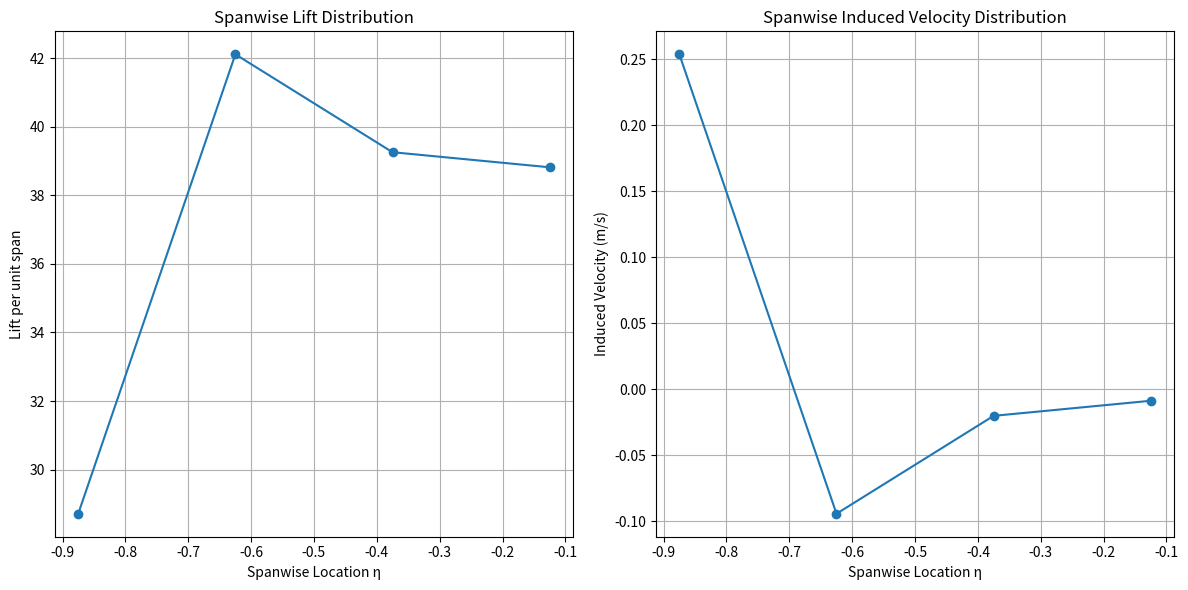

This figure's Python source:
import numpy as np
from scipy.integrate import quad
import matplotlib.pyplot as plt

def calculate_mi_bar(eta_j, eta_j_plus_1, b_i, b, eta_0i, rho, V):
    """Calculates the effective air mass term mi_bar.
    
    Corresponds to Equation (21).
    """

    def integrand(eta):
        value_inside_sqrt = 1 - (b / b_i)**2 * (eta - eta_0i)**2
        value_inside_sqrt = max(0, value_inside_sqrt)  
        return rho * b_i * V * np.sqrt(value_inside_sqrt)

    integral, _ = quad(integrand, eta_j, eta_j_plus_1)
    return integral / (eta_j_plus_1 - eta_j)

def f_function(xi):
    """Calculates the f function based on the value of xi."""
    if abs(xi) <= 1:
        return 1
    else:
        return 1 - abs(xi) / np.sqrt(xi**2 - 1)

def solve_induced_velocities_rectangular_wing_n4(rho, V, b, c, a, theta):
    """
    Calculates the induced velocities and lift distribution for the rectangular wing example with n=4.

    Args:
        rho: Air density.
        V: Forward flight speed.
        b: Wingspan of the main wing.
        c: Chord length (constant).
        a: Lift slope of the airfoil.
        theta: Geometric angle of attack (constant).

    Returns:
        A tuple containing:
        - eta_sections: Spanwise locations of the sections.
        - dv: Array of induced velocities for each section.
        - lift_distribution: Array of lift distribution values.
    """

    # Define the spans of the four virtual elliptical wings
    b1 = b
    b2 = 3 * b / 4
    b3 = b / 2
    b4 = b / 4
    eta_01 = 0
    eta_02 = 0
    eta_03 = 0
    eta_04 = 0

    # --- Calculate m̄i for the four sections ---
    m1 = calculate_mi_bar(-1, -0.75, b1, b, eta_01, rho, V)
    m2 = calculate_mi_bar(-0.75, -0.5, b1, b, eta_01, rho, V)
    m3 = calculate_mi_bar(-0.5, -0.25, b1, b, eta_01, rho, V)
    m4 = calculate_mi_bar(-0.25, 0, b1, b, eta_01, rho, V)

    m5 = calculate_mi_bar(-0.75, -0.5, b2, b, eta_02, rho, V)
    m6 = calculate_mi_bar(-0.5, -0.25, b2, b, eta_02, rho, V)
    m7 = calculate_mi_bar(-0.25, 0, b2, b, eta_02, rho, V)

    m8 = calculate_mi_bar(-0.5, -0.25, b3, b, eta_03, rho, V)
    m9 = calculate_mi_bar(-0.25, 0, b3, b, eta_03, rho, V)

    m10 = calculate_mi_bar(-0.25, 0, b4, b, eta_04, rho, V)

    # --- Set up and solve the matrix equation ---
    A = np.array([
        [2 * m1, 0, 0, 0],
        [2 * m2, 2 * m5, 0, 0],
        [2 * m3, 2 * m6, 2 * m8, 0],
        [2 * m4, 2 * m7, 2 * m9, 2 * m10]
    ])

    def integrand1(eta):
        xi1 = eta
        xi2 = (eta * b) / (3 * b / 4)  # eta * 4/3
        xi3 = (eta * b) / (b / 2)    # eta * 2
        xi4 = (eta * b) / (b / 4)    # eta * 4
        return 0.5 * rho * V**2 * c * a * theta

    integral1, _ = quad(integrand1, -1, -0.75)
    B = np.array([integral1, integral1, integral1, integral1])/(-0.75-(-1))

    def integrand2(eta):
        xi1 = eta
        xi2 = (eta * b) / (3 * b / 4)  # eta * 4/3
        xi3 = (eta * b) / (b / 2)    # eta * 2
        xi4 = (eta * b) / (b / 4)    # eta * 4
        return 0.5 * rho * V**2 * c * a * theta
    integral2, _ = quad(integrand2, -0.75, -0.5)
    B[1] = integral2/(-0.5-(-0.75))

    def integrand3(eta):
        xi1 = eta
        xi2 = (eta * b) / (3 * b / 4)  # eta * 4/3
        xi3 = (eta * b) / (b / 2)    # eta * 2
        xi4 = (eta * b) / (b / 4)    # eta * 4
        return 0.5 * rho * V**2 * c * a * theta
    integral3, _ = quad(integrand3, -0.5, -0.25)
    B[2] = integral3/(-0.25-(-0.5))

    def integrand4(eta):
        xi1 = eta
        xi2 = (eta * b) / (3 * b / 4)  # eta * 4/3
        xi3 = (eta * b) / (b / 2)    # eta * 2
        xi4 = (eta * b) / (b / 4)    # eta * 4
        return 0.5 * rho * V**2 * c * a * theta
    integral4, _ = quad(integrand4, -0.25, 0)
    B[3] = integral4/(0-(-0.25))
    
    def integrand5(eta):
        xi1 = eta
        xi2 = (eta * b) / (3 * b / 4)  # eta * 4/3
        xi3 = (eta * b) / (b / 2)    # eta * 2
        xi4 = (eta * b) / (b / 4)    # eta * 4
        return 0.5 * rho * V**2 * c * a / V * f_function(xi1)

    integral5, _ = quad(integrand5, -1, -0.75)
    A[0, 0] = A[0, 0] + integral5/(-0.75-(-1))
    
    def integrand6(eta):
        xi1 = eta
        xi2 = (eta * b) / (3 * b / 4)  # eta * 4/3
        xi3 = (eta * b) / (b / 2)    # eta * 2
        xi4 = (eta * b) / (b / 4)    # eta * 4
        return 0.5 * rho * V**2 * c * a / V * f_function(xi2)
    integral6, _ = quad(integrand6, -1, -0.75)
    A[0, 1] = A[0, 1] + integral6/(-0.75-(-1))
    
    def integrand7(eta):
        xi1 = eta
        xi2 = (eta * b) / (3 * b / 4)  # eta * 4/3
        xi3 = (eta * b) / (b / 2)    # eta * 2
        xi4 = (eta * b) / (b / 4)    # eta * 4
        return 0.5 * rho * V**2 * c * a / V * f_function(xi3)

    integral7, _ = quad(integrand7, -1.0, -0.75)
    A[0, 2] = A[0, 2] + integral7/(-0.75-(-1))
    
    def integrand8(eta):
        xi1 = eta
        xi2 = (eta * b) / (3 * b / 4)  # eta * 4/3
        xi3 = (eta * b) / (b / 2)    # eta * 2
        xi4 = (eta * b) / (b / 4)    # eta * 4
        return 0.5 * rho * V**2 * c * a / V * f_function(xi4)
    integral8, _ = quad(integrand8, -1.0, -0.75)
    A[0, 3] = A[0, 3] + integral8/(-0.75-(-1))
    
    def integrand9(eta):
        xi1 = eta
        xi2 = (eta * b) / (3 * b / 4)  # eta * 4/3
        xi3 = (eta * b) / (b / 2)    # eta * 2
        xi4 = (eta * b) / (b / 4)    # eta * 4
        return 0.5 * rho * V**2 * c * a / V * f_function(xi1)
    integral9, _ = quad(integrand9, -0.75, -0.5)
    A[1, 0] = A[1, 0] + integral9/(-0.5-(-0.75))
    
    def integrand10(eta):
        xi1 = eta
        xi2 = (eta * b) / (3 * b / 4)  # eta * 4/3
        xi3 = (eta * b) / (b / 2)    # eta * 2
        xi4 = (eta * b) / (b / 4)    # eta * 4
        return 0.5 * rho * V**2 * c * a / V * f_function(xi2)
    integral10, _ = quad(integrand10, -0.75, -0.5)
    A[1, 1] = A[1, 1] + integral10/(-0.5-(-0.75))
    
    def integrand11(eta):
        xi1 = eta
        xi2 = (eta * b) / (3 * b / 4)  # eta * 4/3
        xi3 = (eta * b) / (b / 2)    # eta * 2
        xi4 = (eta * b) / (b / 4)    # eta * 4
        return 0.5 * rho * V**2 * c * a / V * f_function(xi3)
    integral11, _ = quad(integrand11, -0.75, -0.5)
    A[1, 2] = A[1, 2] + integral11/(-0.5-(-0.75))
    
    def integrand12(eta):
        xi1 = eta
        xi2 = (eta * b) / (3 * b / 4)  # eta * 4/3
        xi3 = (eta * b) / (b / 2)    # eta * 2
        xi4 = (eta * b) / (b / 4)    # eta * 4
        return 0.5 * rho * V**2 * c * a / V * f_function(xi4)
    integral12, _ = quad(integrand12, -0.75, -0.5)
    A[1, 3] = A[1, 3] - integral12/(-0.5-(-0.75))
    
    def integrand13(eta):
        xi1 = eta
        xi2 = (eta * b) / (3 * b / 4)  # eta * 4/3
        xi3 = (eta * b) / (b / 2)    # eta * 2
        xi4 = (eta * b) / (b / 4)    # eta * 4
        return 0.5 * rho * V**2 * c * a / V * f_function(xi1)
    integral13, _ = quad(integrand13, -0.5, -0.25)
    A[2, 0] = A[2, 0] + integral13/(-0.25-(-0.5))
    
    def integrand14(eta):
        xi1 = eta
        xi2 = (eta * b) / (3 * b / 4)  # eta * 4/3
        xi3 = (eta * b) / (b / 2)    # eta * 2
        xi4 = (eta * b) / (b / 4)    # eta * 4
        return 0.5 * rho * V**2 * c * a / V * f_function(xi2)
    integral14, _ = quad(integrand14, -0.5, -0.25)
    A[2, 1] = A[2, 1] + integral14/(-0.25-(-0.5))
    
    def integrand15(eta):
        xi1 = eta
        xi2 = (eta * b) / (3 * b / 4)  # eta * 4/3
        xi3 = (eta * b) / (b / 2)    # eta * 2
        xi4 = (eta * b) / (b / 4)    # eta * 4
        return 0.5 * rho * V**2 * c * a / V * f_function(xi3)
    integral15, _ = quad(integrand15, -0.5, -0.25)
    A[2, 2] = A[2, 2] + integral15/(-0.25-(-0.5))
    
    def integrand16(eta):
        xi1 = eta
        xi2 = (eta * b) / (3 * b / 4)  # eta * 4/3
        xi3 = (eta * b) / (b / 2)    # eta * 2
        xi4 = (eta * b) / (b / 4)    # eta * 4
        return 0.5 * rho * V**2 * c * a / V * f_function(xi4)
    integral16, _ = quad(integrand16, -0.5, -0.25)
    A[2, 3] = A[2, 3] + integral16/(-0.25-(-0.5))
    
    def integrand17(eta):
        xi1 = eta
        xi2 = (eta * b) / (3 * b / 4)  # eta * 4/3
        xi3 = (eta * b) / (b / 2)    # eta * 2
        xi4 = (eta * b) / (b / 4)    # eta * 4
        return 0.5 * rho * V**2 * c * a / V * f_function(xi1)
    integral17, _ = quad(integrand17, -0.25, 0)
    A[3, 0] = A[3, 0] + integral17/(0-(-0.25))

    def integrand18(eta):
        xi1 = eta
        xi2 = (eta * b) / (3 * b / 4)  # eta * 4/3
        xi3 = (eta * b) / (b / 2)    # eta * 2
        xi4 = (eta * b) / (b / 4)    # eta * 4
        return 0.5 * rho * V**2 * c * a / V * f_function(xi2)
    integral18, _ = quad(integrand18, -0.25, 0)
    A[3, 1] = A[3, 1] + integral18/(0-(-0.25))

    def integrand19(eta):
        xi1 = eta
        xi2 = (eta * b) / (3 * b / 4)  # eta * 4/3
        xi3 = (eta * b) / (b / 2)    # eta * 2
        xi4 = (eta * b) / (b / 4)    # eta * 4
        return 0.5 * rho * V**2 * c * a / V * f_function(xi3)
    integral19, _ = quad(integrand19, -0.25, 0)
    A[3, 2] = A[3, 2] + integral19/(0-(-0.25))

    def integrand20(eta):
        xi1 = eta
        xi2 = (eta * b) / (3 * b / 4)  # eta * 4/3
        xi3 = (eta * b) / (b / 2)    # eta * 2
        xi4 = (eta * b) / (b / 4)    # eta * 4
        return 0.5 * rho * V**2 * c * a / V * f_function(xi4)
    integral20, _ = quad(integrand20, -0.25, 0)
    A[3, 3] = A[3, 3] + integral20/(0-(-0.25))

    dv = np.linalg.solve(A, B)
    dv1 = dv[0]
    dv2 = dv[1]
    dv3 = dv[2]
    dv4 = dv[3]

    eta_sections = np.array([-0.875, -0.625, -0.375, -0.125])  # Spanwise locations for plotting -0.5 + -0.25/2

    lift_distribution = np.zeros(4)  # Initialize lift distribution array
    lift_distribution[0] = 0.5 * rho * V**2 * c * a * (theta - dv1 / V)
    lift_distribution[1] = 0.5 * rho * V**2 * c * a * (theta - dv2 / V)
    lift_distribution[2] = 0.5 * rho * V**2 * c * a * (theta - dv3 / V)
    lift_distribution[3] = 0.5 * rho * V**2 * c * a * (theta - dv4 / V)

    return eta_sections, dv, lift_distribution

# --- Example Usage ---
rho = 1.225  # Air density
V = 10       # Flight speed
b = 8       # Wingspan
c = 1       # Chord length
a = 2 * np.pi # Lift slope
theta = 0.1  # Angle of attack

eta_sections, dv, lift_distribution = solve_induced_velocities_rectangular_wing_n4(rho, V, b, c, a, theta)

print("Spanwise Locations:", eta_sections)
print("Induced Velocities:", dv)
print("Lift Distribution", lift_distribution)

# --- Plotting ---
plt.figure(figsize=(12, 6))

# Plot 1: Spanwise Lift Distribution
plt.subplot(1, 2, 1)
plt.plot(eta_sections, lift_distribution, marker='o', linestyle='-')
plt.title('Spanwise Lift Distribution')
plt.xlabel('Spanwise Location η')
plt.ylabel('Lift per unit span')
plt.grid(True)

# Plot 2: Spanwise Induced Velocity Distribution
plt.subplot(1, 2, 2)
plt.plot(eta_sections, dv, marker='o', linestyle='-')
plt.title('Spanwise Induced Velocity Distribution')
plt.xlabel('Spanwise Location η')
plt.ylabel('Induced Velocity (m/s)')
plt.grid(True)

plt.tight_layout()  # Adjust layout to prevent overlapping
plt.show()
